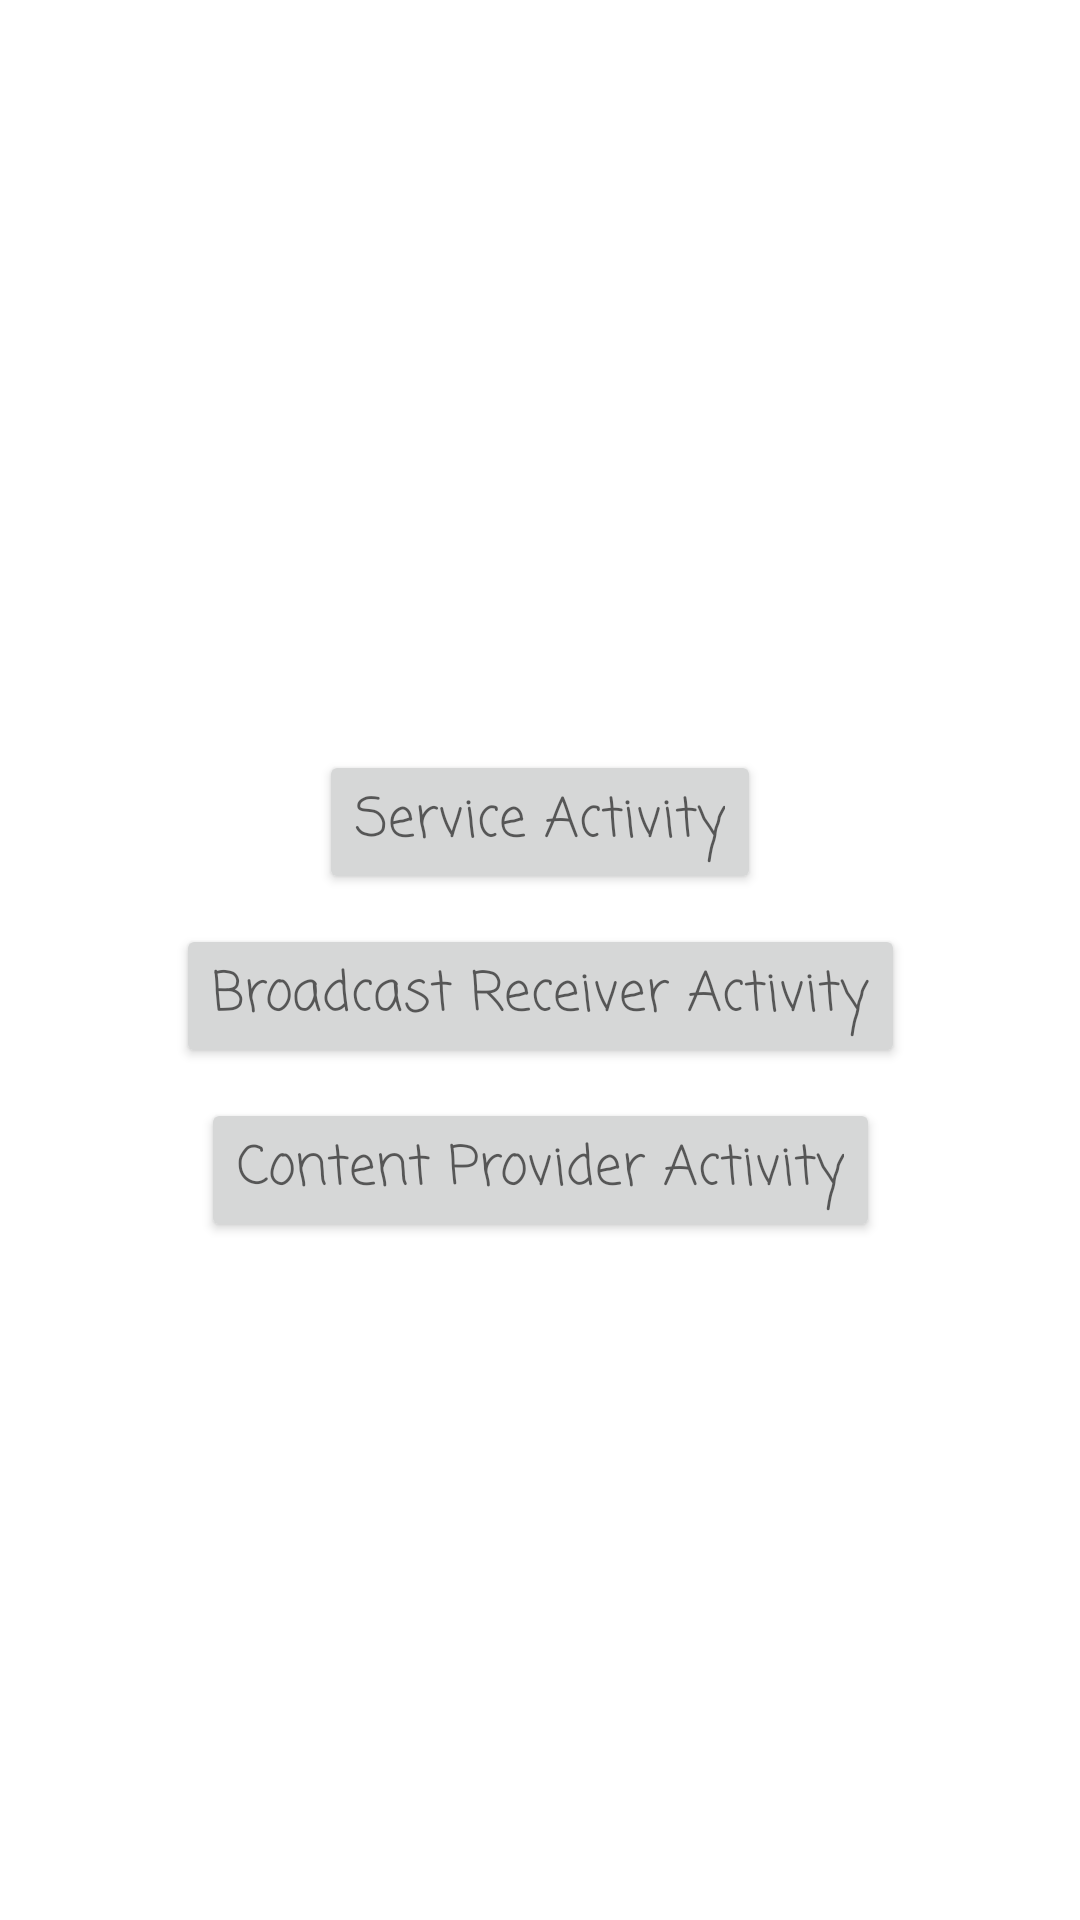

This screen was rendered from an Android layout file. Write that file and the resources it references.
<!-- AndroidManifest.xml: application theme Theme.Week12 -->
<!-- res/layout/activity_main.xml -->
<?xml version="1.0" encoding="utf-8"?>
<androidx.constraintlayout.widget.ConstraintLayout xmlns:android="http://schemas.android.com/apk/res/android"
    xmlns:app="http://schemas.android.com/apk/res-auto"
    xmlns:tools="http://schemas.android.com/tools"
    android:layout_width="match_parent"
    android:layout_height="match_parent"
    tools:context=".MainActivity">


    <Button
        android:id="@+id/button_service"
        style="@style/Widget.AppCompat.Button"
        android:layout_width="wrap_content"
        android:layout_height="wrap_content"
        android:layout_marginTop="250dp"
        android:fontFamily="casual"
        android:text="@string/service_activity"
        android:textAppearance="@style/TextAppearance.AppCompat.Medium"
        app:icon="@drawable/ic_baseline_services"
        app:layout_constraintEnd_toEndOf="parent"
        app:layout_constraintStart_toStartOf="parent"
        app:layout_constraintTop_toTopOf="parent" />

    <Button
        android:id="@+id/button_receiver"
        android:layout_width="wrap_content"
        android:layout_height="wrap_content"
        android:layout_marginTop="10dp"
        android:fontFamily="casual"
        android:text="@string/broadcast_receiver_activity"
        android:textAppearance="@style/TextAppearance.AppCompat.Medium"
        app:icon="@drawable/ic_baseline_airport"
        app:layout_constraintEnd_toEndOf="parent"
        app:layout_constraintStart_toStartOf="parent"
        app:layout_constraintTop_toBottomOf="@+id/button_service" />

    <Button
        android:id="@+id/button_provider"
        android:layout_width="wrap_content"
        android:layout_height="wrap_content"
        android:layout_marginTop="10dp"
        android:fontFamily="casual"
        android:text="@string/content_provider_activity"
        android:textAppearance="@style/TextAppearance.AppCompat.Medium"
        app:icon="@drawable/ic_baseline_content"
        app:layout_constraintEnd_toEndOf="parent"
        app:layout_constraintStart_toStartOf="parent"
        app:layout_constraintTop_toBottomOf="@+id/button_receiver" />
</androidx.constraintlayout.widget.ConstraintLayout>
<!-- resources referenced by this layout -->
<resources>
  <string name="broadcast_receiver_activity">Broadcast Receiver Activity</string>
  <string name="content_provider_activity">Content Provider Activity</string>
  <string name="service_activity">Service Activity</string>
  <style name="Theme.Week12" parent="Theme.MaterialComponents.DayNight.DarkActionBar">
          
          <item name="colorPrimary">@color/lime</item>
          <item name="colorPrimaryVariant">@color/lime_dark</item>
          <item name="colorOnPrimary">@color/white</item>
          
          <item name="colorSecondary">@color/teal_200</item>
          <item name="colorSecondaryVariant">@color/teal_700</item>
          <item name="colorOnSecondary">@color/black</item>
          
          <item name="android:statusBarColor" tools:targetApi="l">?attr/colorPrimaryVariant</item>
          
      </style>
  <color name="lime">#9E9D24</color>
  <color name="lime_dark">#6C6F00</color>
  <color name="white">#FFFFFFFF</color>
  <color name="teal_200">#FF03DAC5</color>
  <color name="teal_700">#FF018786</color>
  <color name="black">#FF000000</color>
</resources>
